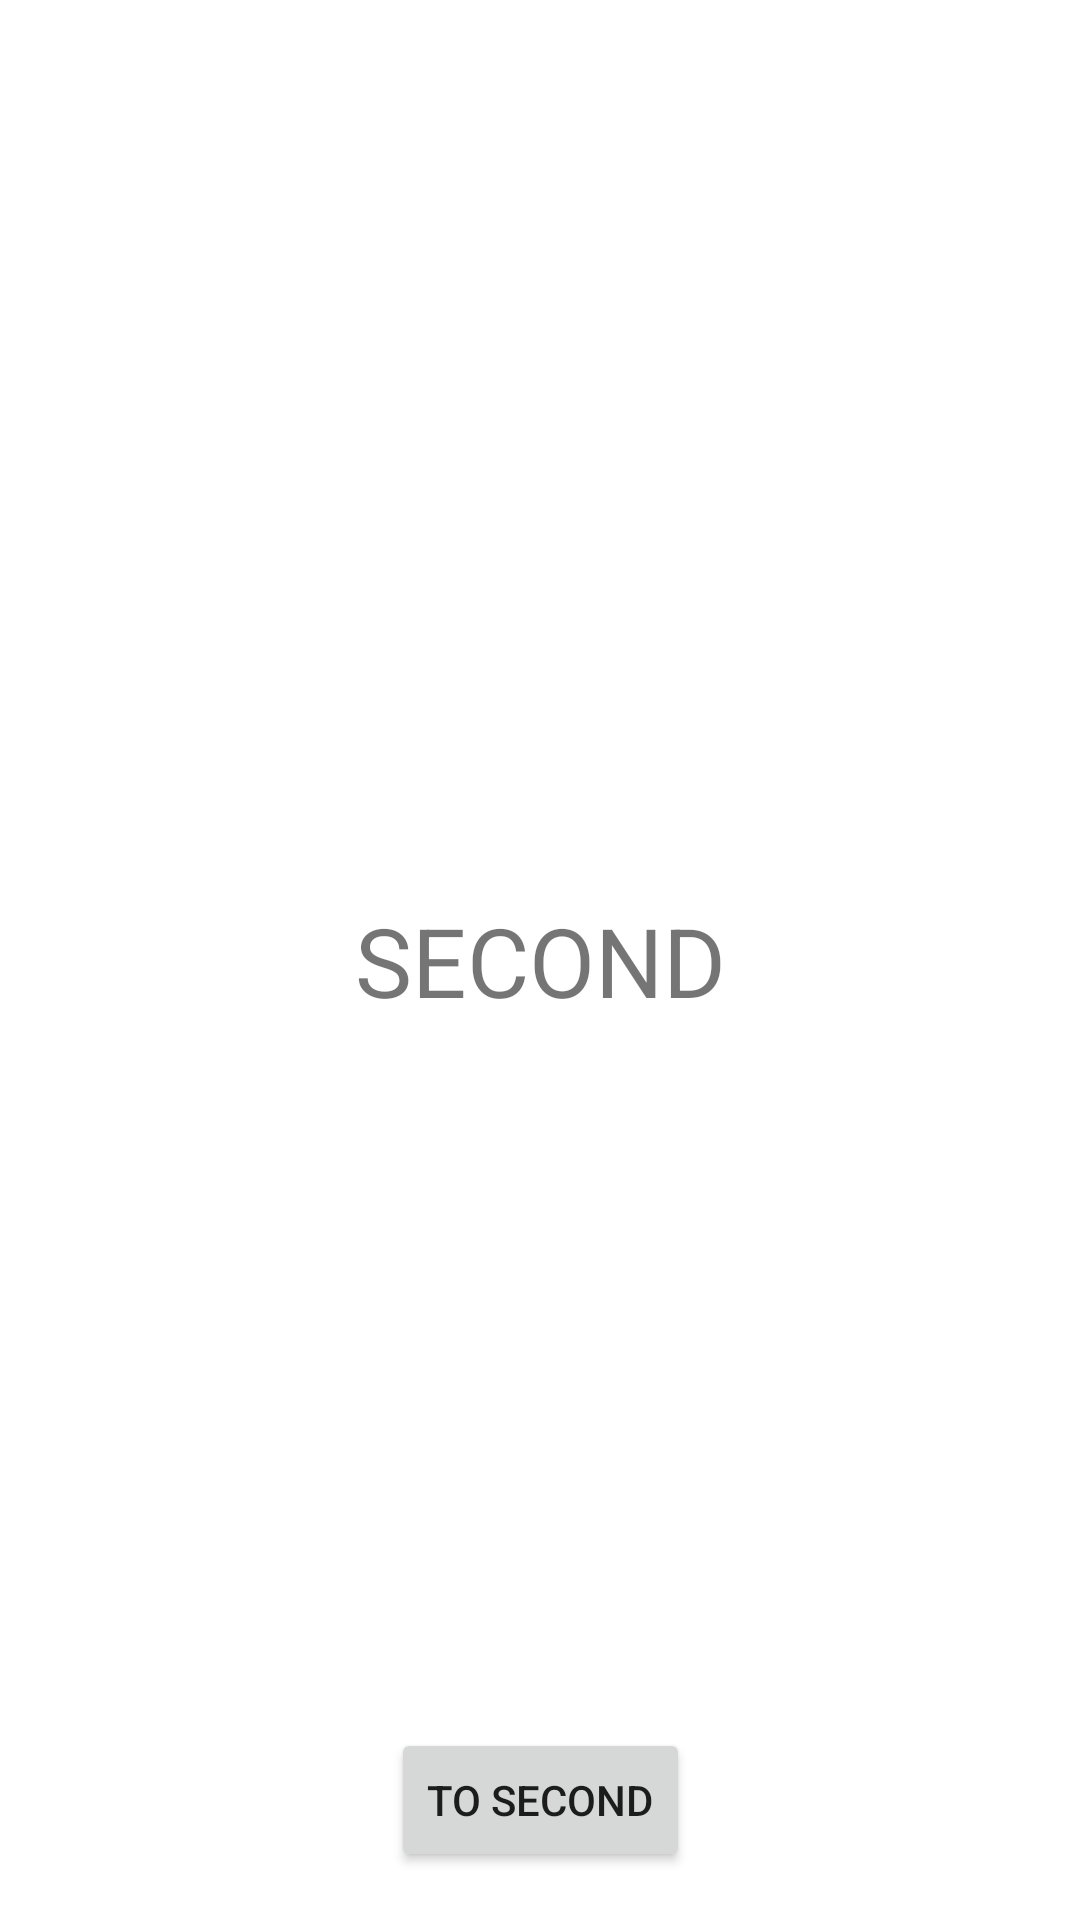

Produce the Android XML layout that renders to this screen, including the resource entries it uses.
<!-- AndroidManifest.xml: application theme Theme.UsingNavigationComponent -->
<!-- res/layout/fragment_second.xml -->
<?xml version="1.0" encoding="utf-8"?>
<layout>
    <androidx.constraintlayout.widget.ConstraintLayout xmlns:android="http://schemas.android.com/apk/res/android"
        xmlns:app="http://schemas.android.com/apk/res-auto"
        xmlns:tools="http://schemas.android.com/tools"
        android:layout_width="match_parent"
        android:layout_height="match_parent">

        <TextView
            android:id="@+id/textView2"
            android:layout_width="wrap_content"
            android:layout_height="wrap_content"
            android:text="SECOND"
            android:textSize="32sp"
            app:layout_constraintBottom_toBottomOf="parent"
            app:layout_constraintEnd_toEndOf="parent"
            app:layout_constraintStart_toStartOf="parent"
            app:layout_constraintTop_toTopOf="parent" />

        <Button
            android:id="@+id/btnSecond"
            android:layout_width="wrap_content"
            android:layout_height="wrap_content"
            android:layout_marginBottom="16dp"
            android:text="TO SECOND"
            app:layout_constraintBottom_toBottomOf="parent"
            app:layout_constraintEnd_toEndOf="parent"
            app:layout_constraintStart_toStartOf="parent" />
    </androidx.constraintlayout.widget.ConstraintLayout>
</layout>
<!-- resources referenced by this layout -->
<resources>
  <style name="Theme.UsingNavigationComponent" parent="Theme.MaterialComponents.DayNight.DarkActionBar">
          
          <item name="colorPrimary">@color/purple_500</item>
          <item name="colorPrimaryVariant">@color/purple_700</item>
          <item name="colorOnPrimary">@color/white</item>
          
          <item name="colorSecondary">@color/teal_200</item>
          <item name="colorSecondaryVariant">@color/teal_700</item>
          <item name="colorOnSecondary">@color/black</item>
          
          <item name="android:statusBarColor" tools:targetApi="l">?attr/colorPrimaryVariant</item>
          
      </style>
  <!-- not gathered from this repository: default colours our renderer supplied (Android Studio template values) -->
  <color name="purple_500">#FF6200EE</color>
  <color name="purple_700">#FF3700B3</color>
  <color name="teal_200">#FF03DAC5</color>
  <color name="teal_700">#FF018786</color>
  <color name="black">#FF000000</color>
  <color name="white">#FFFFFFFF</color>
</resources>
